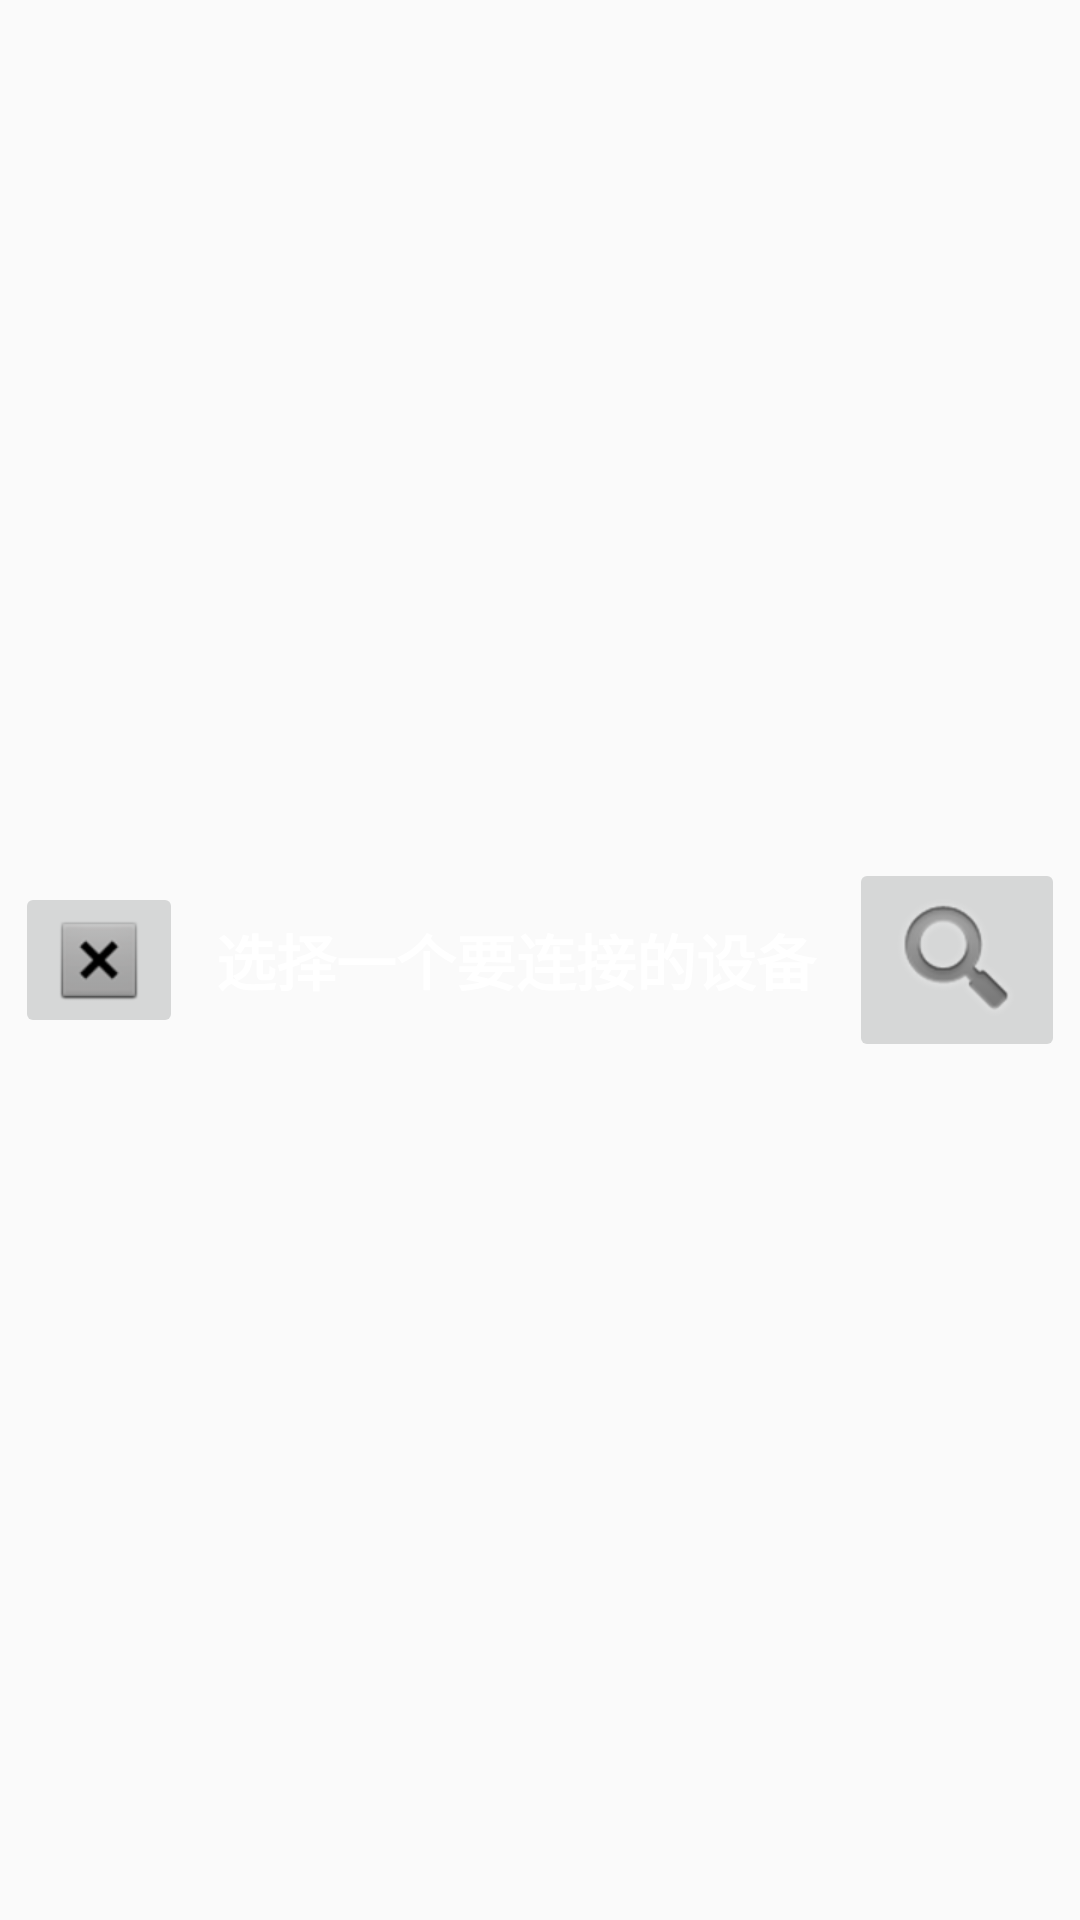

Reconstruct the res/layout file that produces this screen, plus the resources it refers to.
<!-- AndroidManifest.xml: application theme AppTheme -->
<!-- res/layout/mycustomtitle.xml -->
<?xml version="1.0" encoding="utf-8"?>
<RelativeLayout xmlns:android="http://schemas.android.com/apk/res/android"
    xmlns:app="http://schemas.android.com/apk/res-auto"
    android:layout_width="match_parent"
    android:layout_height="match_parent"
    android:layout_gravity="fill_horizontal"
    android:orientation="horizontal">
    <ImageButton
        android:id="@+id/header_left_btn"
        android:layout_width="wrap_content"
        android:layout_height="wrap_content"
        android:layout_alignParentLeft="true"
        android:layout_marginLeft="5dp"
        android:layout_centerVertical="true"
        app:srcCompat="@android:drawable/btn_dialog" />

    <TextView android:id="@+id/header_text"
        android:layout_width="fill_parent"
        android:layout_height="fill_parent"
        android:layout_toRightOf="@+id/header_left_btn"
        android:layout_toLeftOf="@+id/header_right_btn"
        android:text="选择一个要连接的设备"
        android:textSize="20sp"
        android:textStyle="bold"
        android:textColor="#FFFFFF"
        android:gravity="center"
        android:layout_centerHorizontal="true"
        android:layout_centerVertical="true"
        android:singleLine="true" />

    <ImageButton
        android:id="@+id/header_right_btn"
        android:layout_width="wrap_content"
        android:layout_height="wrap_content"
        android:layout_alignParentRight="true"
        android:layout_marginRight="5dp"
        android:layout_centerVertical="true"
        app:srcCompat="@android:drawable/ic_search_category_default"/>


</RelativeLayout>
<!-- resources referenced by this layout -->
<resources>
  <style name="AppTheme" parent="Theme.AppCompat.Light.DarkActionBar">
          
          <item name="colorPrimary">#2e8abb</item>
          <item name="colorPrimaryDark">#2e8abb</item>
          <item name="colorAccent">@color/colorAccent</item>
      </style>
  <color name="colorAccent">#D81B60</color>
</resources>
